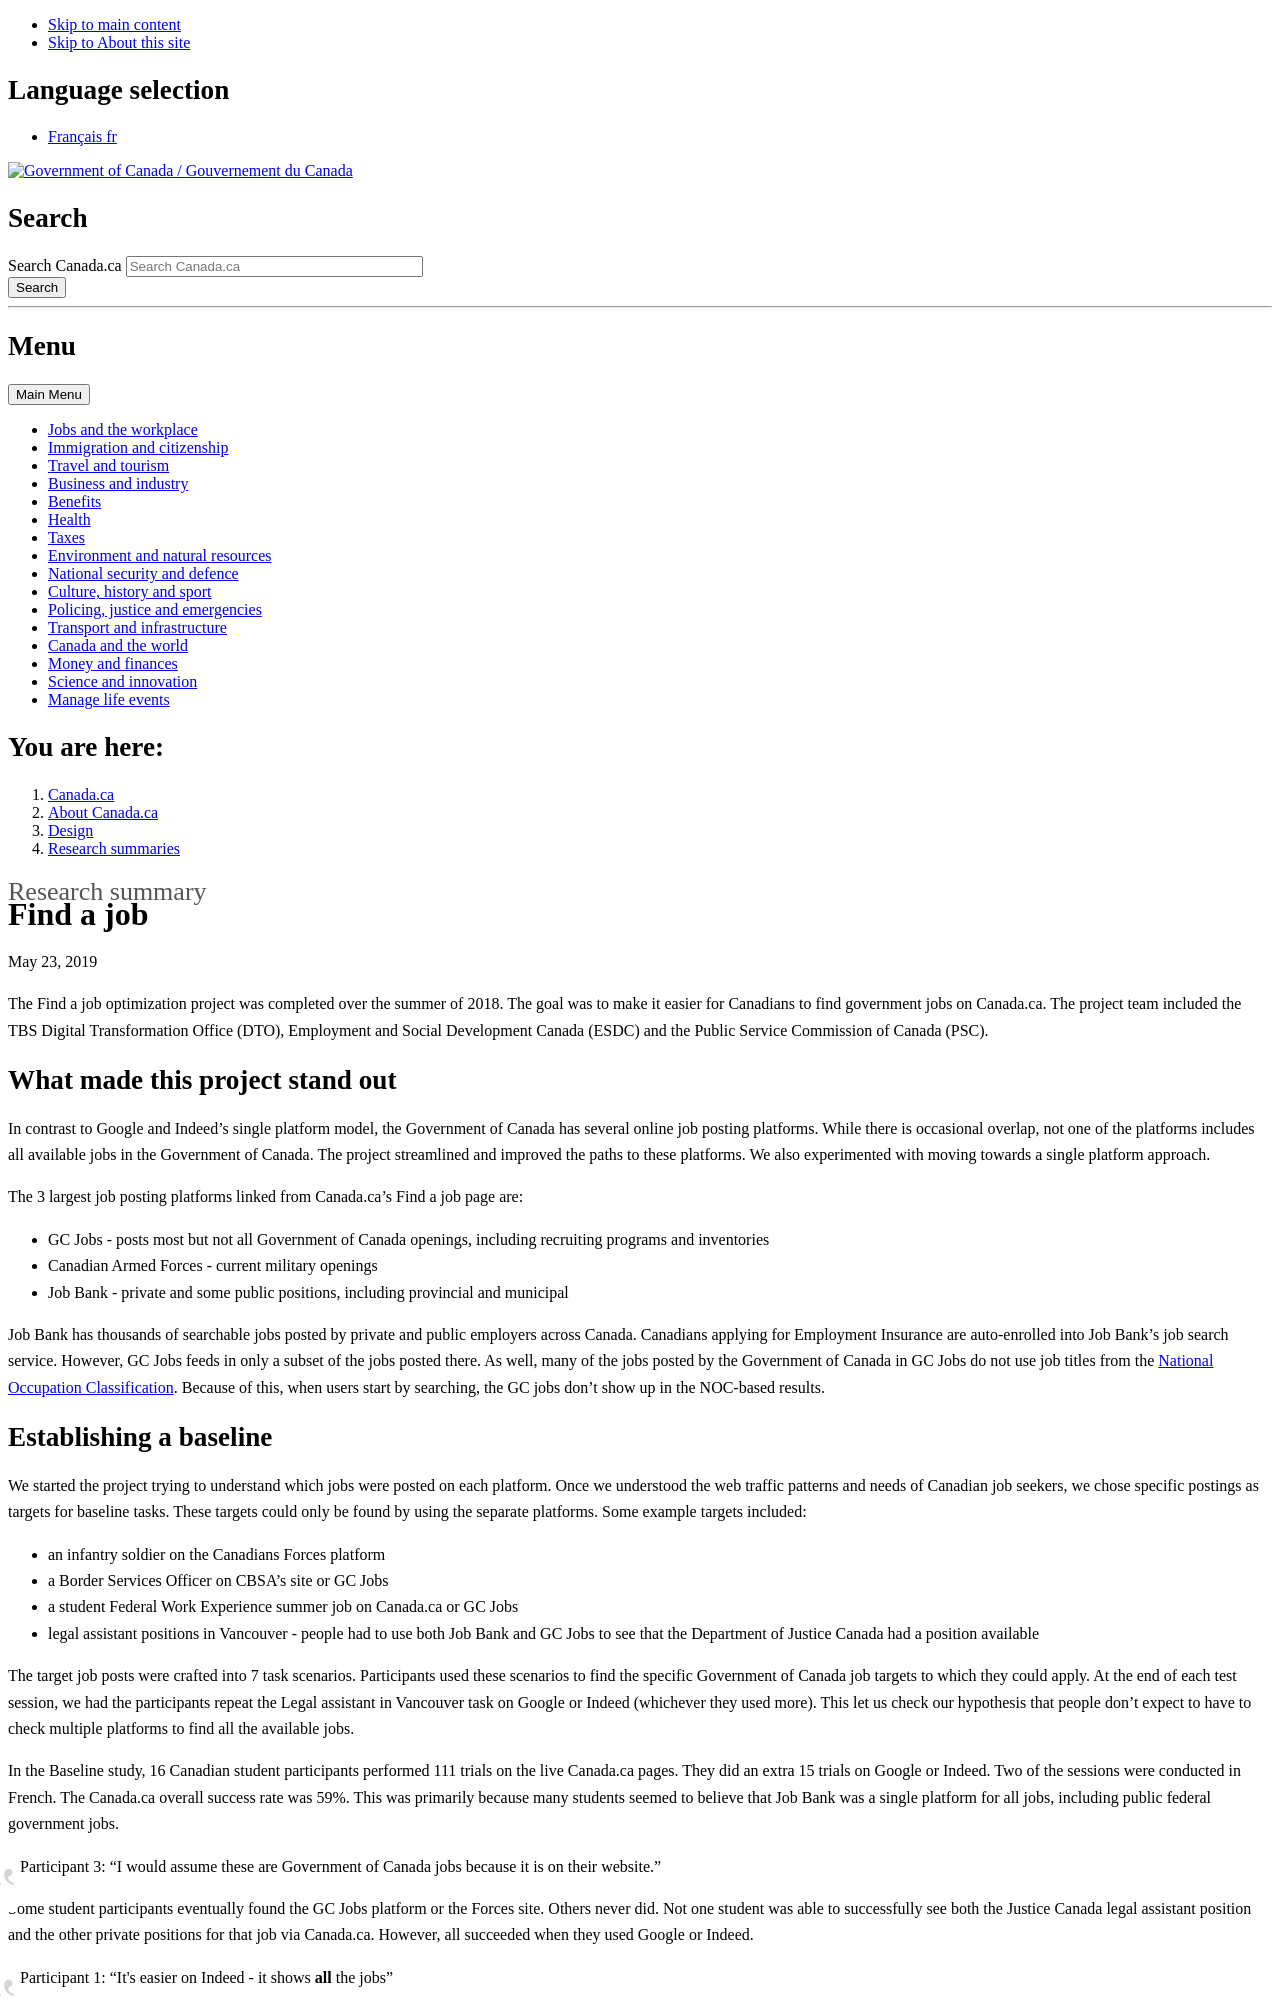

repository: canada-ca/design-system · page: pr-preview/pr-787/research-summaries/find-job-research-summary.html · generator: jekyll

---
altLangPage: "https://conception.canada.ca/resumes-recherche/trouver-emploi-resume-recherche.html"
date: 2019-05-23
dateModified: 2025-01-22
description: "The Find a job optimization project was completed over the summer of 2018. The goal was to make it easier for Canadians to find government jobs on Canada.ca."
language: en
title: "Find a job"
---
<p class="post-meta">May 23, 2019</p>
<p>The Find a job optimization project was completed over the summer of 2018. The goal was to make it easier for Canadians to find government jobs on Canada.ca. The project team included the TBS Digital Transformation Office (DTO), Employment and Social Development Canada (ESDC) and the Public Service Commission of Canada (PSC).</p>
<h2>What made this project stand out</h2>
<p>In contrast to Google and Indeed’s single platform model, the Government of Canada has several online job posting platforms. While there is occasional overlap, not one of the platforms includes all available jobs in the Government of Canada. The project streamlined and improved the paths to these platforms. We also experimented with moving towards a single platform approach.</p>
<p>The 3 largest job posting platforms linked from Canada.ca’s Find a job page are:</p>
<ul>
  <li>GC Jobs - posts most but not all Government of Canada openings, including recruiting programs and inventories</li>
  <li>Canadian Armed Forces - current military openings</li>
  <li>Job Bank - private and some public positions, including provincial and municipal </li>
</ul>
<p>Job Bank has thousands of searchable jobs posted by private and public employers across Canada. Canadians applying for Employment Insurance are auto-enrolled into Job Bank’s job search service. However, GC Jobs feeds in only a subset of the jobs posted there. As well, many of the jobs posted by the Government of Canada in GC Jobs do not use job titles from the <a href="http://NOC.esdc.gc.ca/English/NOC/SearchIndex.aspx?ver=118val65">National Occupation Classification</a>. Because of this, when users start by searching, the GC jobs don’t show up in the <abbr title="National Occupation Classification">NOC</abbr>-based results.</p>
<h2>Establishing a baseline</h2>
<p>We started the project trying to understand which jobs were posted on each platform. Once we understood the web traffic patterns and needs of Canadian job seekers, we chose specific postings as targets for baseline tasks. These targets could only be found by using the separate platforms. Some example targets included:</p>
<ul>
  <li>an infantry soldier on the Canadians Forces platform </li>
  <li>a Border Services Officer on <abbr title="Canada Border Services Agency">CBSA</abbr>’s site or GC Jobs</li>
  <li>a student Federal Work Experience summer job on Canada.ca or GC Jobs</li>
  <li>legal assistant positions in Vancouver - people had to use both Job Bank and GC Jobs to see that the Department of Justice Canada had a position available </li>
</ul>
<p>The target job posts were crafted into 7 task scenarios.  Participants used these scenarios to find the specific Government of Canada job targets to which they could apply.  At the end of each test session, we had the participants repeat the Legal assistant in Vancouver task on Google or Indeed (whichever they used more). This let us check our hypothesis that people don’t expect to have to check multiple platforms to find all the available jobs.</p>
<p>In the Baseline study, 16 Canadian student participants performed 111 trials on the live Canada.ca pages. They did an extra 15 trials on Google or Indeed. Two of the sessions were conducted in French. The Canada.ca overall success rate was 59%. This was primarily because many students seemed to believe that Job Bank was a single platform for all jobs, including public federal government jobs. </p>
<blockquote>Participant 3: “I would assume these are Government of Canada jobs because it is on their website.”</blockquote>
<p>Some student participants eventually found the GC Jobs platform or the Forces site. Others never did. Not one student was able to successfully see both the Justice Canada legal assistant position and the other private positions for that job via Canada.ca. However, all succeeded when they used Google or Indeed.</p>
<blockquote>Participant 1: “It's easier on Indeed - it shows <b>all</b> the jobs”</blockquote>
<h2>Designing for user success</h2>
<p>To address the issues we identified, we held workshops to analyze video evidence of the baseline participants performing the tasks. This let us see what paths they were taking and what might be leading them astray.  For example, the student
